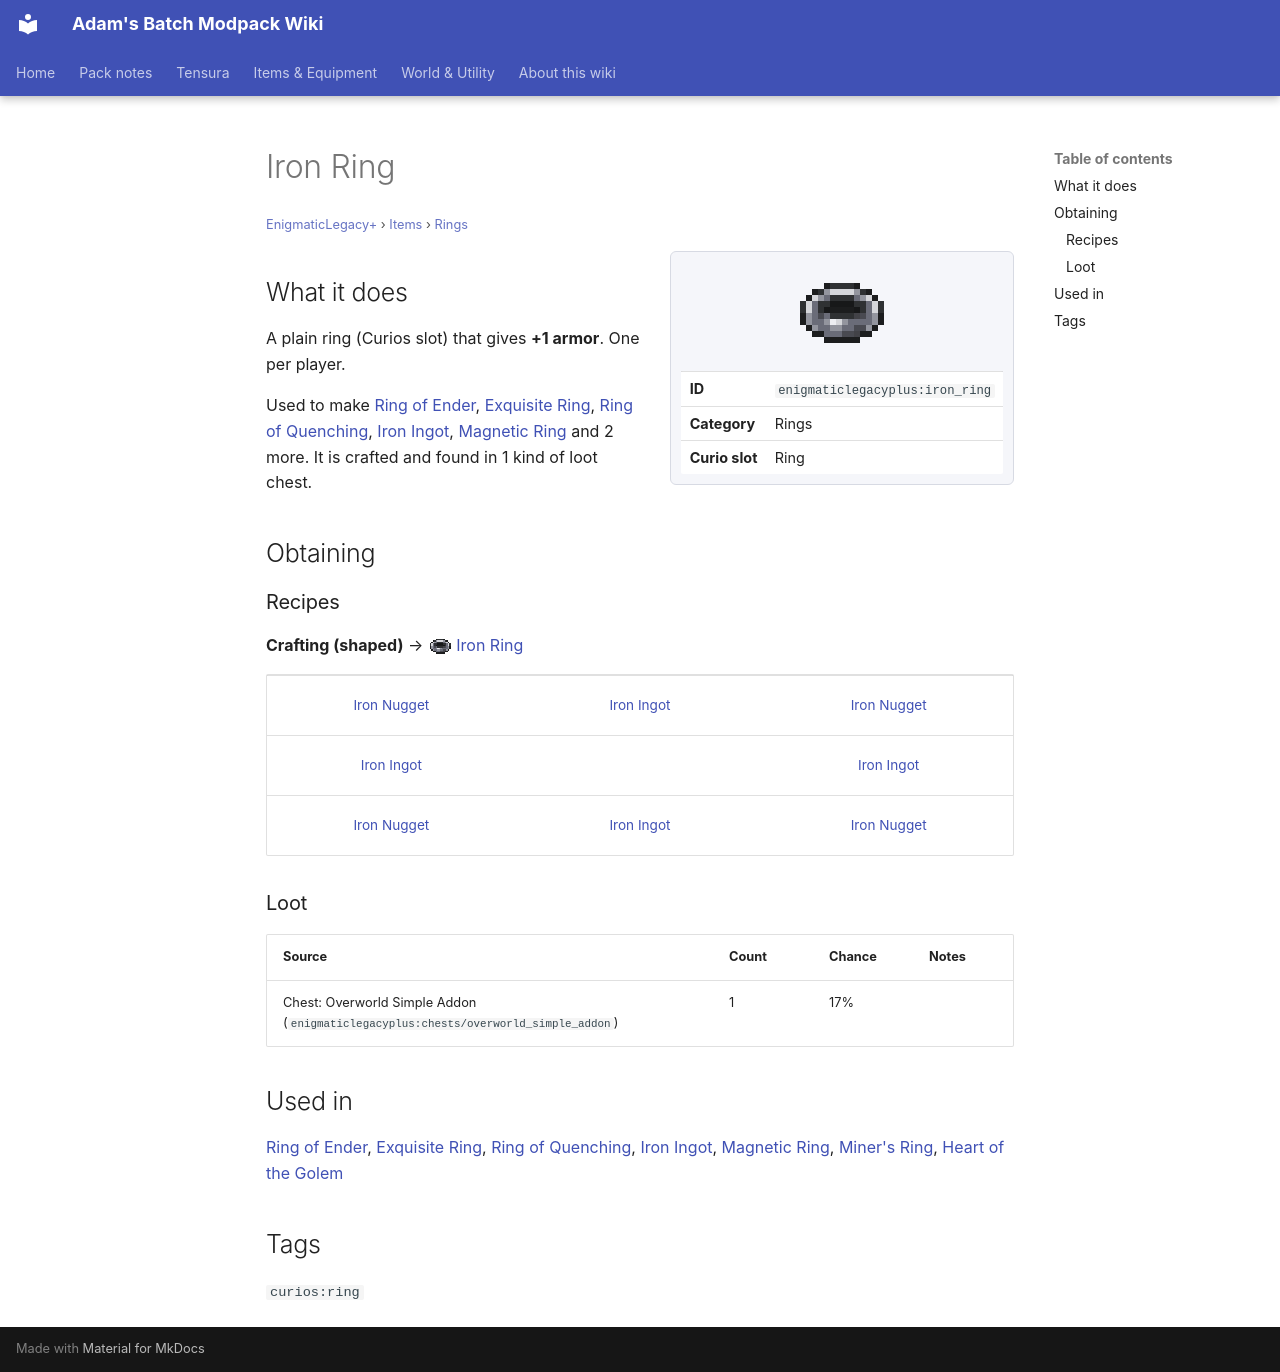

repository: Proteus-Nell/Adams-Batch-MC-Modpack-Wiki · page: enigmatic-legacy-plus/items/rings/iron-ring/index.html · generator: mkdocs

# Iron Ring

<small>[EnigmaticLegacy+](../../index.md) &rsaquo; [Items](../index.md) &rsaquo; [Rings](index.md)</small>

<div class="infobox" markdown>

![Iron Ring](../../../assets/icons/enigmaticlegacyplus/item/iron_ring.png)

| | |
|---|---|
| **ID** | `enigmaticlegacyplus:iron_ring` |
| **Category** | Rings |
| **Curio slot** | Ring |

</div>

## What it does

A plain ring (Curios slot) that gives **+1 armor**. One per player.

Used to make [Ring of Ender](ender-ring.md), [Exquisite Ring](golden-ring.md), [Ring of Quenching](infernal-ring.md), [Iron Ingot](https://minecraft.wiki/w/Iron_Ingot), [Magnetic Ring](magnet-ring.md) and 2 more. It is crafted and found in 1 kind of loot chest.

## Obtaining

### Recipes

**Crafting (shaped)** &rarr; ![](../../../assets/icons/enigmaticlegacyplus/item/iron_ring.png) [Iron Ring](iron-ring.md)

<div class="recipe" markdown>

| | | |
|---|---|---|
|  [Iron Nugget](https://minecraft.wiki/w/Iron_Nugget) |  [Iron Ingot](https://minecraft.wiki/w/Iron_Ingot) |  [Iron Nugget](https://minecraft.wiki/w/Iron_Nugget) |
|  [Iron Ingot](https://minecraft.wiki/w/Iron_Ingot) |   |  [Iron Ingot](https://minecraft.wiki/w/Iron_Ingot) |
|  [Iron Nugget](https://minecraft.wiki/w/Iron_Nugget) |  [Iron Ingot](https://minecraft.wiki/w/Iron_Ingot) |  [Iron Nugget](https://minecraft.wiki/w/Iron_Nugget) |

</div>

### Loot

| Source | Count | Chance | Notes |
|---|---|---|---|
| Chest: Overworld Simple Addon (`enigmaticlegacyplus:chests/overworld_simple_addon`) | 1 | 17% |  |

## Used in

[Ring of Ender](ender-ring.md), [Exquisite Ring](golden-ring.md), [Ring of Quenching](infernal-ring.md), [Iron Ingot](https://minecraft.wiki/w/Iron_Ingot), [Magnetic Ring](magnet-ring.md), [Miner's Ring](miner-ring.md), [Heart of the Golem](../spellstones/golem-heart.md)

## Tags

`curios:ring`
